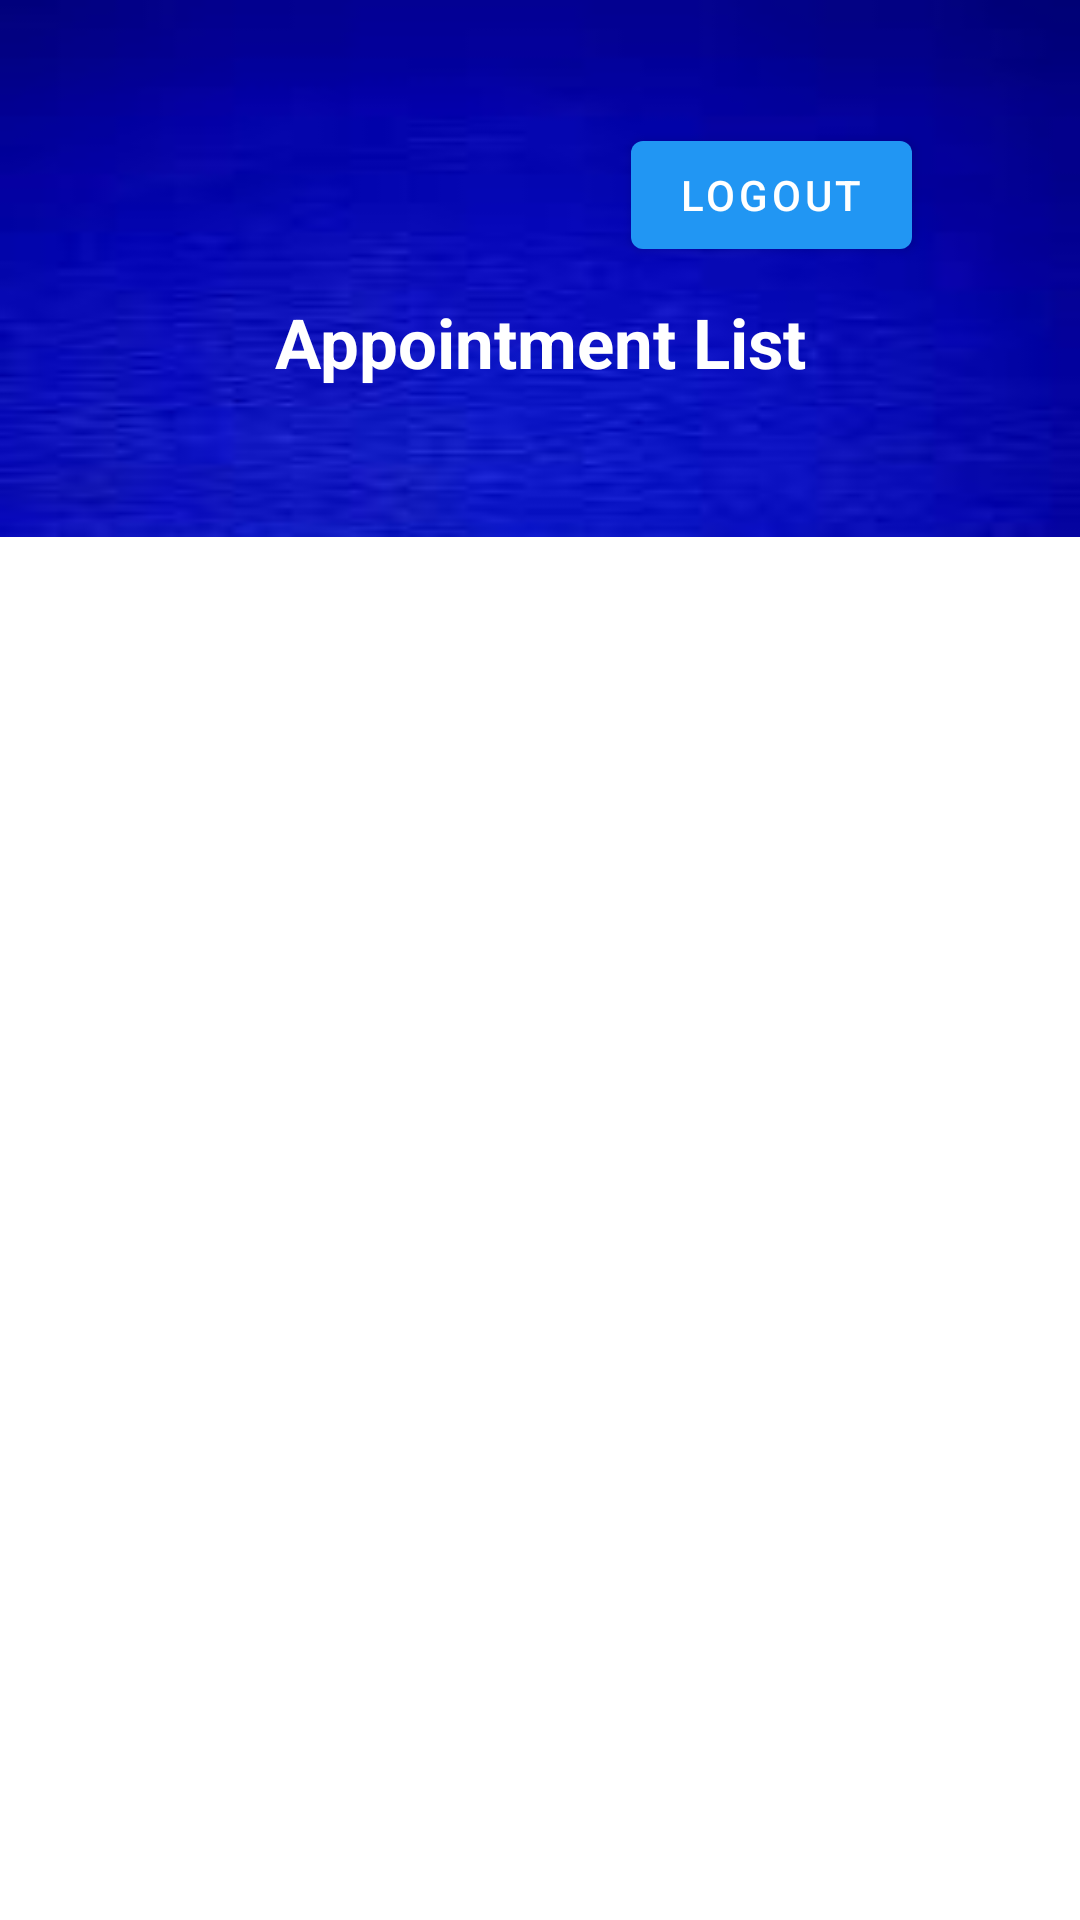

This screen was rendered from an Android layout file. Write that file and the resources it references.
<!-- AndroidManifest.xml: application theme Theme.HMS -->
<!-- res/layout/view_appointments.xml -->
<?xml version="1.0" encoding="utf-8"?>
<LinearLayout
    xmlns:android="http://schemas.android.com/apk/res/android"
    xmlns:tools="http://schemas.android.com/tools"
    android:orientation="vertical"
    android:layout_width="match_parent"
    android:layout_height="match_parent"
    tools:ignore="ExtraText">

    <RelativeLayout
        android:layout_width="match_parent"
        android:layout_height="179dp"
        android:background="@drawable/bgapps"
        android:padding="40dp">

        <com.google.android.material.button.MaterialButton
            android:id="@+id/btnLogout"
            android:layout_width="wrap_content"
            android:layout_height="wrap_content"
            android:layout_alignParentTop="true"
            android:layout_alignParentRight="true"
            android:layout_marginTop="1dp"
            android:layout_marginRight="16dp"
            android:onClick="logoutAndNavigateToMainActivity"
            android:text="Logout" />

        <TextView
            android:layout_width="match_parent"
            android:layout_height="60dp"
            android:gravity="center"
            android:text="Appointment List"
            android:textColor="#FFFFFF"
            android:textSize="23sp"
            android:textStyle="bold"
            android:layout_below="@id/btnLogout" />
    </RelativeLayout>

    <RelativeLayout
        xmlns:android="http://schemas.android.com/apk/res/android"
        android:layout_width="match_parent"
        android:layout_height="match_parent">

        <ListView
            android:id="@+id/appointmentsListView"
            android:layout_width="match_parent"
            android:layout_height="match_parent"
            android:divider="@android:color/darker_gray"
            android:dividerHeight="0.5dp"
            android:padding="16dp"
            android:clipToPadding="false"
            android:footerDividersEnabled="false"
            android:headerDividersEnabled="false"
            android:background="#FFFFFF" />
    </RelativeLayout>
</LinearLayout>
<!-- resources referenced by this layout -->
<resources>
  <!-- drawable bgapps: jpg bitmap (drawable, 1606 bytes) -->
  <style name="Theme.HMS" parent="Theme.MaterialComponents.DayNight.DarkActionBar">
          
          <item name="colorPrimary">@color/hospital_blue</item>
          <item name="colorPrimaryVariant">@color/hospital_dark_blue</item>
          <item name="colorOnPrimary">@color/white</item>
  
          
          <item name="colorSecondary">@color/hospital_green</item>
          <item name="colorSecondaryVariant">@color/hospital_dark_green</item>
          <item name="colorOnSecondary">@color/black</item>
  
          
          <item name="android:statusBarColor">?attr/colorPrimaryVariant</item>
  
          
      </style>
  <color name="hospital_blue">#2196F3</color>
  <color name="hospital_dark_blue">#1565C0</color>
  <color name="white">#FFFFFFFF</color>
  <color name="hospital_green">#4CAF50</color>
  <color name="hospital_dark_green">#388E3C</color>
  <color name="black">#FF000000</color>
</resources>
